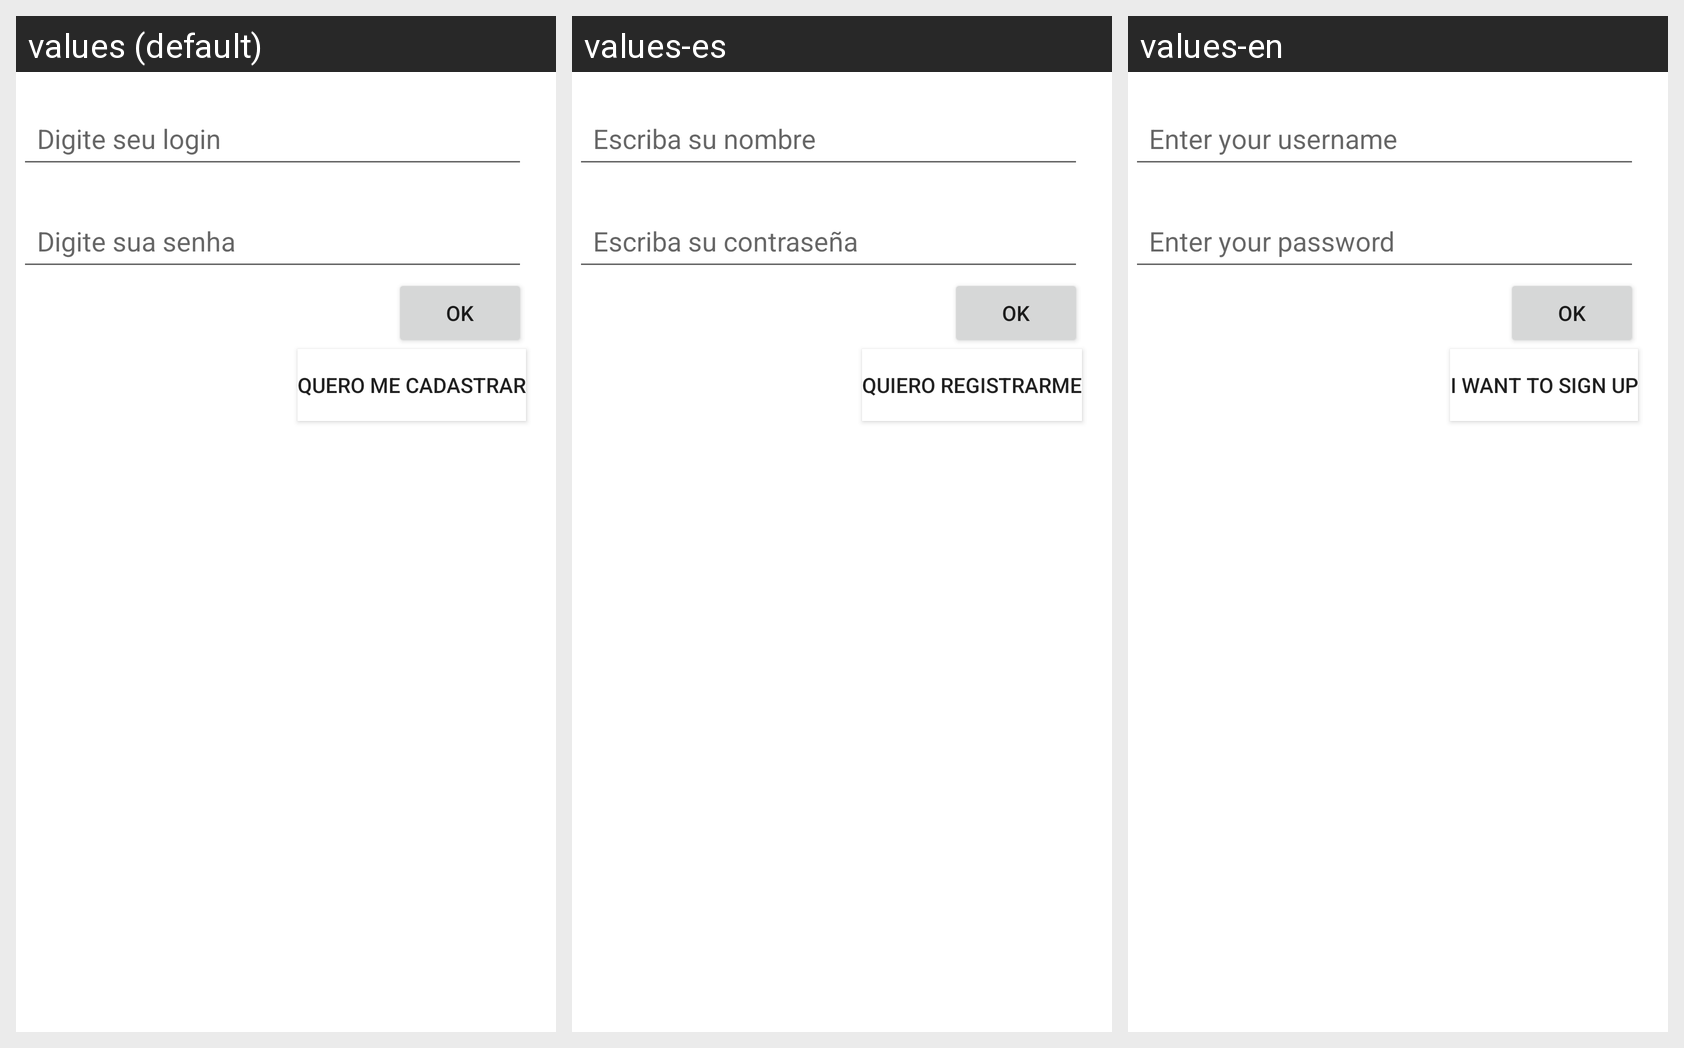

The Android screen below is rendered under several locales of the same app. Produce the string resources it draws, with the default and per-locale values.
Android screen res/layout/activity_main.xml rendered under 3 locales, left to right: values (default), values-es, values-en. Device: Nexus 5 (rendered at 1080×1920; each locale shown at half size, 540×960, under a caption strip naming it); theme Theme.ChatComFirebaseD3.
Strings drawn on this screen, with the default value and each locale's value (text and hints the layout hard-codes appear in the picture but are not listed):

dica_login
  values: Digite seu login
  values-es: Escriba su nombre
  values-en: Enter your username

dica_senha
  values: Digite sua senha
  values-es: Escriba su contraseña
  values-en: Enter your password

botao_ok
  values: OK
  values-es: OK
  values-en: OK

quero_me_cadastrar
  values: Quero me cadastrar
  values-es: Quiero registrarme
  values-en: I want to sign up
